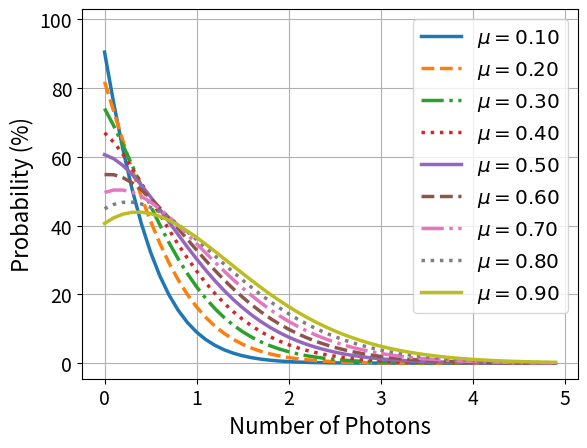

Generate this figure with matplotlib:
#!/usr/bin/env python3
# -*- coding: utf-8 -*-
"""
Created on Mon Apr 13 12:40:01 2020

[redacted]
"""

import numpy as np
import matplotlib.pyplot as plt
from scipy.special import factorial

plt.close('all')

#Creating array for Poisson curve x axis
n = np.arange(0, 5, 0.1)

#Creating array for different Poisson curves
Mu=np.arange(0.1, 1, 0.1)

lstyle=['-','--','-.',':']

#Evaluating for each mu value
count=0
for mu in Mu:
    idx=count%len(lstyle)
    count=count+1
    #Solving Poisson Curve
    d = np.power(mu, n)*np.exp(-mu)/factorial(n) * 100
    plt.plot(n, d,label='$\mu={0:.2f}$'.format(mu),linestyle=lstyle[idx],linewidth=2.5)#=mrkr[idxMarker],c=clr[idxColor])

#Setting the plotted graph parameters
plt.grid(which='both')
plt.ylim(top=103)
plt.legend(fontsize='x-large')
plt.xlabel('Number of Photons',fontsize=16)
plt.ylabel('Probability (%)',fontsize=16)
plt.xticks(fontsize=14)
plt.yticks(fontsize=14)
